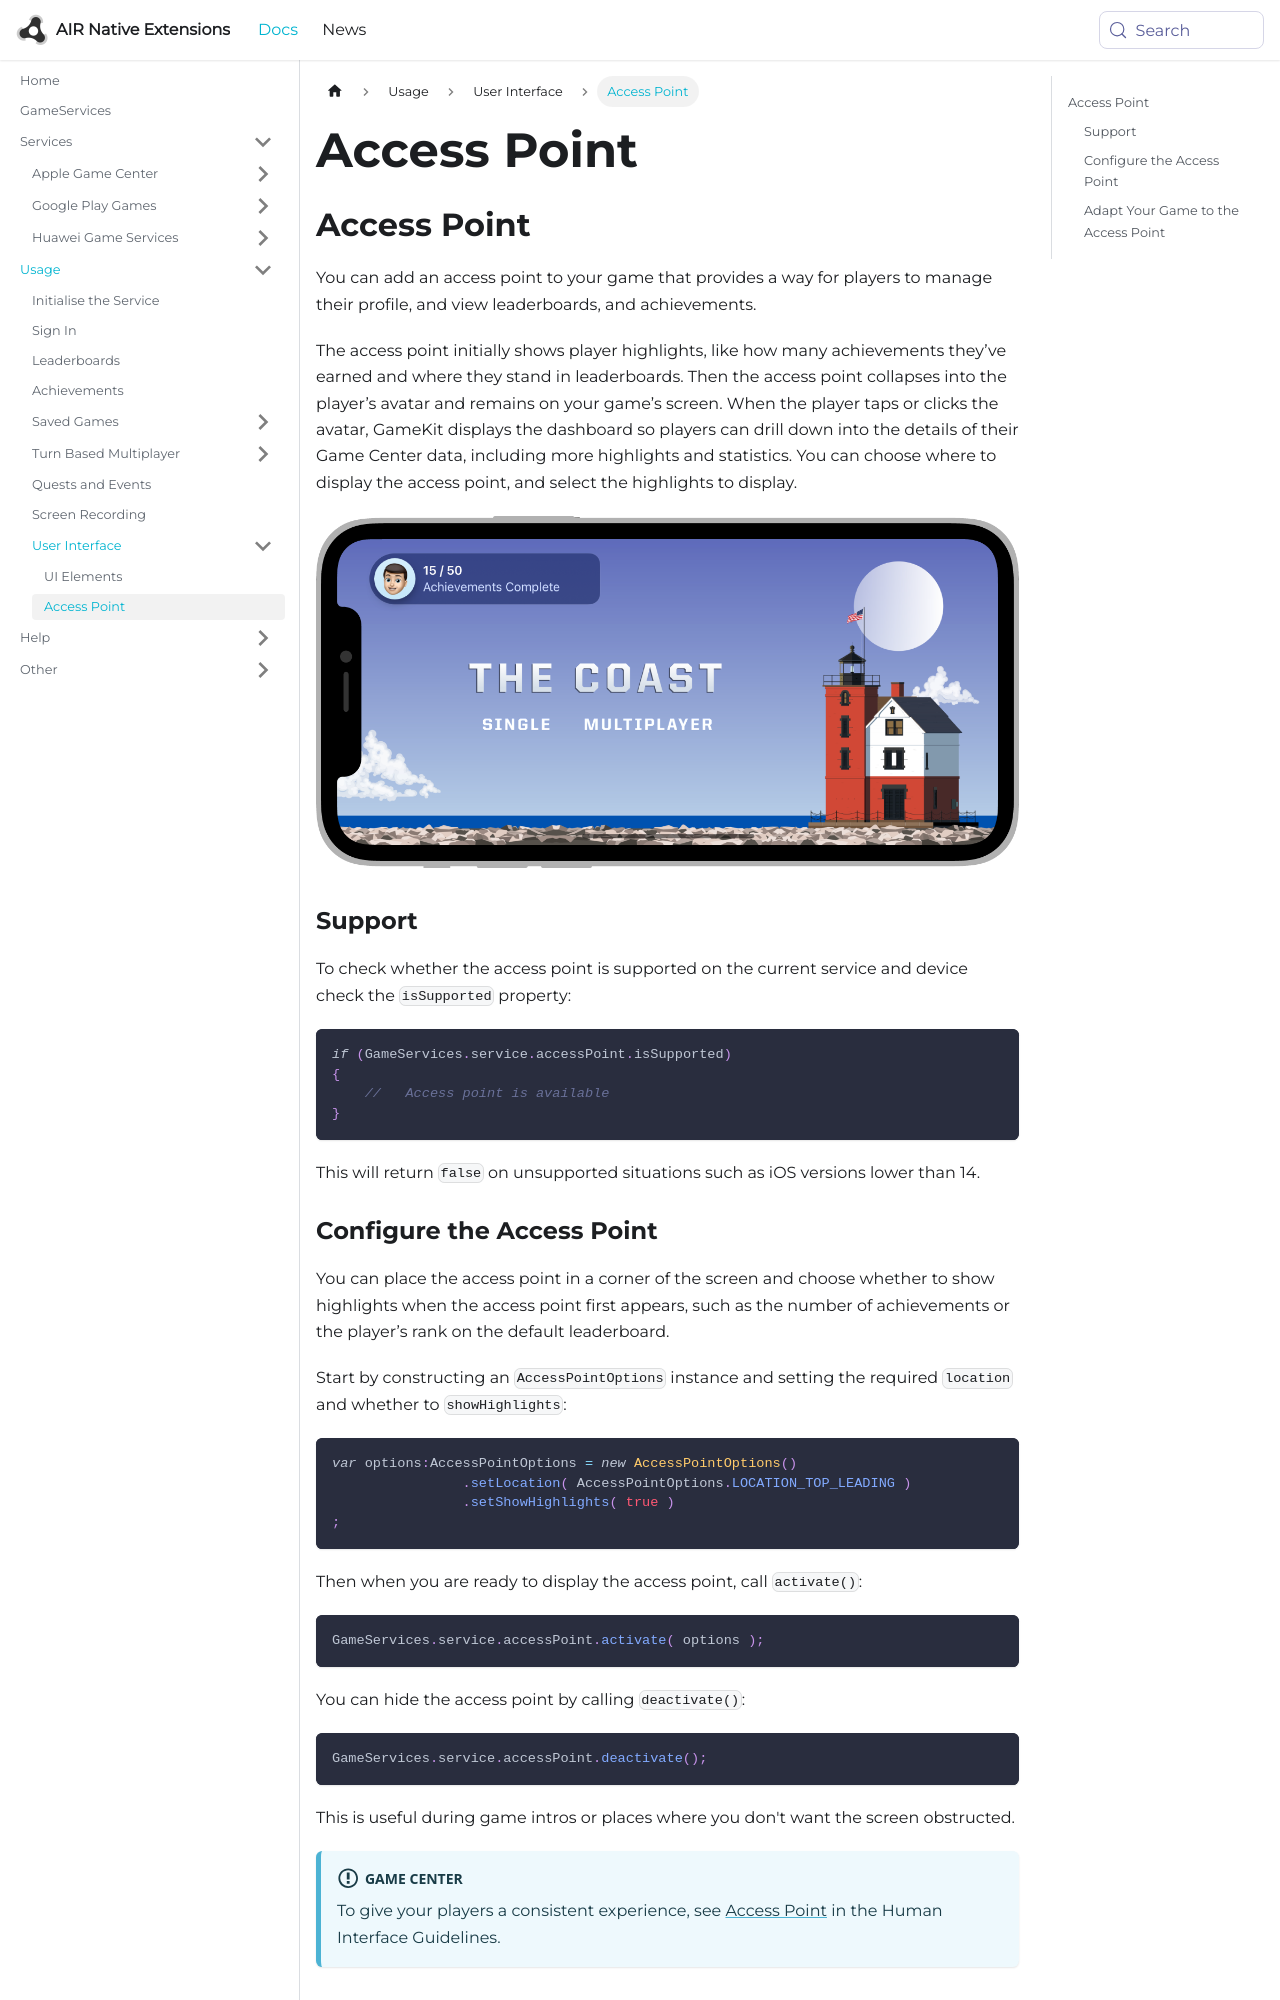

repository: airnativeextensions/nativeextensions-documentation · page: docs/gameservices/access-point/index.html · generator: docusaurus

---
title: Access Point
sidebar_label: Access Point
---


## Access Point

You can add an access point to your game that provides a way for players to manage their profile, and view leaderboards, and achievements.

The access point initially shows player highlights, like how many achievements they’ve earned and where they stand in leaderboards. Then the access point collapses into the player’s avatar and remains on your game’s screen. When the player taps or clicks the avatar, GameKit displays the dashboard so players can drill down into the details of their Game Center data, including more highlights and statistics. You can choose where to display the access point, and select the highlights to display.


![](images/gamecenter-accesspoint-1.png)


### Support 

To check whether the access point is supported on the current service and device check the `isSupported` property:

```actionscript
if (GameServices.service.accessPoint.isSupported)
{
    //   Access point is available 
}
```

This will return `false` on unsupported situations such as iOS versions lower than 14.
